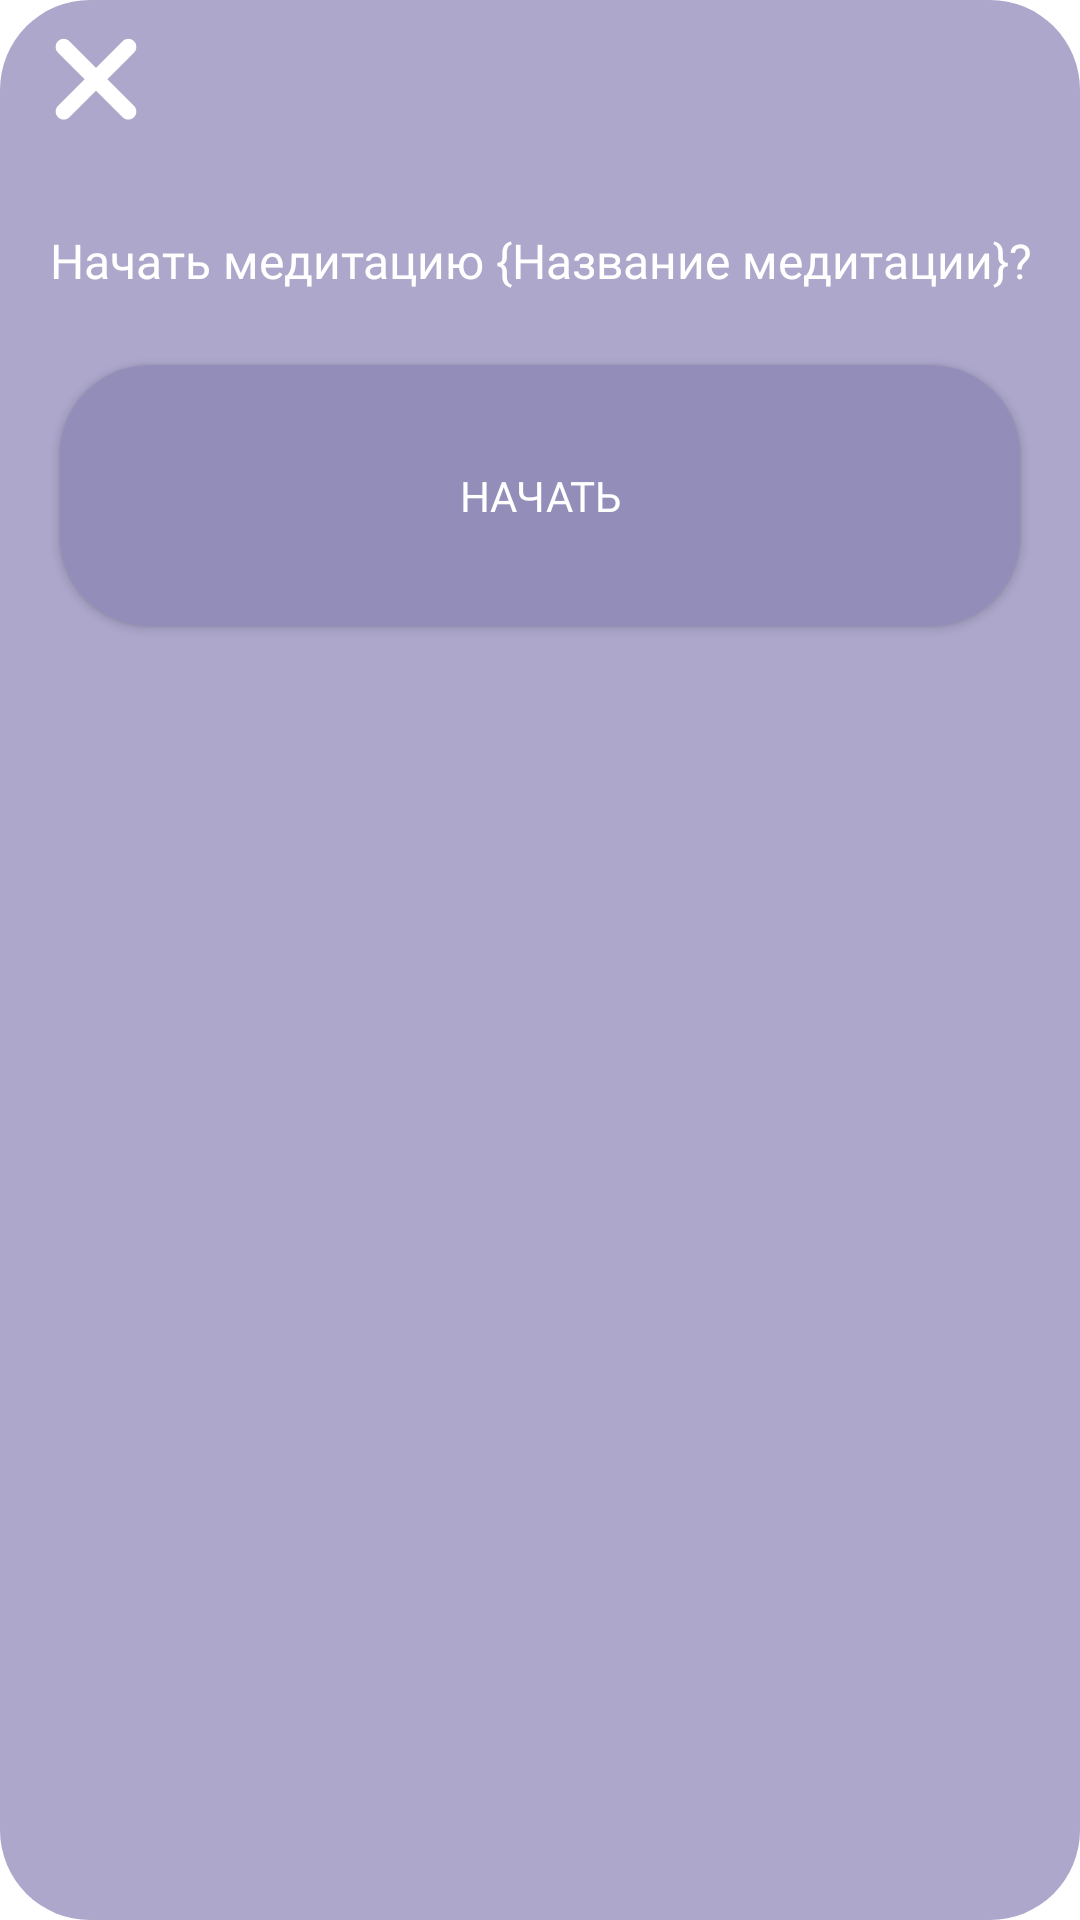

Reconstruct the res/layout file that produces this screen, plus the resources it refers to.
<!-- AndroidManifest.xml: fallback theme Theme.MaterialComponents.DayNight.NoActionBar -->
<!-- res/layout/fragment_start_meditation_dialog.xml -->
<?xml version="1.0" encoding="utf-8"?>
<androidx.constraintlayout.widget.ConstraintLayout xmlns:android="http://schemas.android.com/apk/res/android"
    xmlns:app="http://schemas.android.com/apk/res-auto"
    xmlns:tools="http://schemas.android.com/tools"
    android:layout_width="match_parent"
    android:layout_height="match_parent"
    android:background="@drawable/fragment_background"
    tools:context=".presentation.dialogs.startMeditationDialog.StartMeditationFragmentDialog">

    <TextView
        android:id="@+id/sureForMeditationTV"
        android:layout_width="wrap_content"
        android:layout_height="wrap_content"
        android:layout_marginStart="20dp"
        android:layout_marginTop="16dp"
        android:layout_marginEnd="20dp"
        android:fontFamily="@font/montserrat_bold"
        android:gravity="center"
        android:text="Начать медитацию {Название медитации}?"
        android:textAlignment="center"
        android:textColor="@color/white"
        android:textSize="16sp"
        app:layout_constraintEnd_toEndOf="parent"
        app:layout_constraintStart_toStartOf="parent"
        app:layout_constraintTop_toBottomOf="@+id/crossButton" />

    <androidx.appcompat.widget.AppCompatButton
        android:id="@+id/startMeditationButton"
        android:layout_width="0dp"
        android:layout_height="87dp"
        android:layout_marginStart="20dp"
        android:layout_marginTop="24dp"
        android:layout_marginEnd="20dp"
        android:layout_marginBottom="32dp"
        android:background="@drawable/button_background"
        android:fontFamily="@font/montserrat_bold"
        android:text="Начать"
        android:textColor="@color/white"
        app:layout_constraintBottom_toBottomOf="parent"
        app:layout_constraintEnd_toEndOf="parent"
        app:layout_constraintHorizontal_bias="0.0"
        app:layout_constraintStart_toStartOf="parent"
        app:layout_constraintTop_toBottomOf="@+id/sureForMeditationTV"
        app:layout_constraintVertical_bias="0.0" />

    <ImageButton
        android:id="@+id/crossButton"
        android:layout_width="56dp"
        android:layout_height="56dp"
        android:layout_marginStart="4dp"
        android:layout_marginTop="4dp"
        android:background="@drawable/ic_cross_icon"
        app:layout_constraintStart_toStartOf="parent"
        app:layout_constraintTop_toTopOf="parent" />

</androidx.constraintlayout.widget.ConstraintLayout>
<!-- resources referenced by this layout -->
<resources>
  <color name="white">#FFFFFFFF</color>
  <!-- drawable button_background (drawable) -->
  <?xml version="1.0" encoding="utf-8"?>
  <shape android:shape="rectangle"
      xmlns:android="http://schemas.android.com/apk/res/android">
  
      <solid android:color="@color/purple_brighter"/>
  
      <corners android:radius="30dp" />
  
  
  </shape>
  <!-- drawable fragment_background (drawable) -->
  <?xml version="1.0" encoding="utf-8"?>
  <shape android:shape="rectangle"
      xmlns:android="http://schemas.android.com/apk/res/android">
  
      <solid android:color="@color/purple"/>
  
      <corners android:radius="30dp" />
  
  
  </shape>
  <!-- drawable ic_cross_icon (drawable) -->
  <vector xmlns:android="http://schemas.android.com/apk/res/android"
      android:width="700dp"
      android:height="700dp"
      android:viewportWidth="700"
      android:viewportHeight="700">
    <path
        android:fillColor="@color/white"
        android:pathData="m508.39,121.61c-13.121,-13.121 -34.395,-13.121 -47.516,0l-110.88,110.88 -110.88,-110.88c-13.121,-13.121 -34.395,-13.121 -47.516,0s-13.121,34.395 0,47.52l110.88,110.88 -110.88,110.88c-13.121,13.121 -13.121,34.395 0,47.52 13.121,13.121 34.395,13.121 47.52,0l110.88,-110.88 110.88,110.88c13.121,13.121 34.395,13.121 47.516,0 13.121,-13.121 13.121,-34.395 0,-47.52l-110.88,-110.88 110.88,-110.88c13.121,-13.121 13.121,-34.395 0,-47.52z"/>
  </vector>
  <color name="purple_brighter">#938DB9</color>
  <color name="purple">#ACA7CB</color>
</resources>
